Dataset: Piece Occupation (GitHub, OliverButlerSU/Realtime-Chess-Digitizer). Classes: occupied square, unoccupied square.

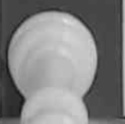
Label: occupied square

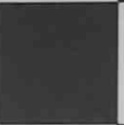
Label: unoccupied square

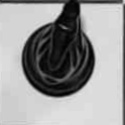
Label: occupied square

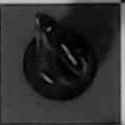
Label: occupied square

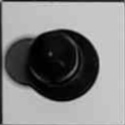
Label: occupied square

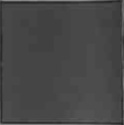
Label: unoccupied square
